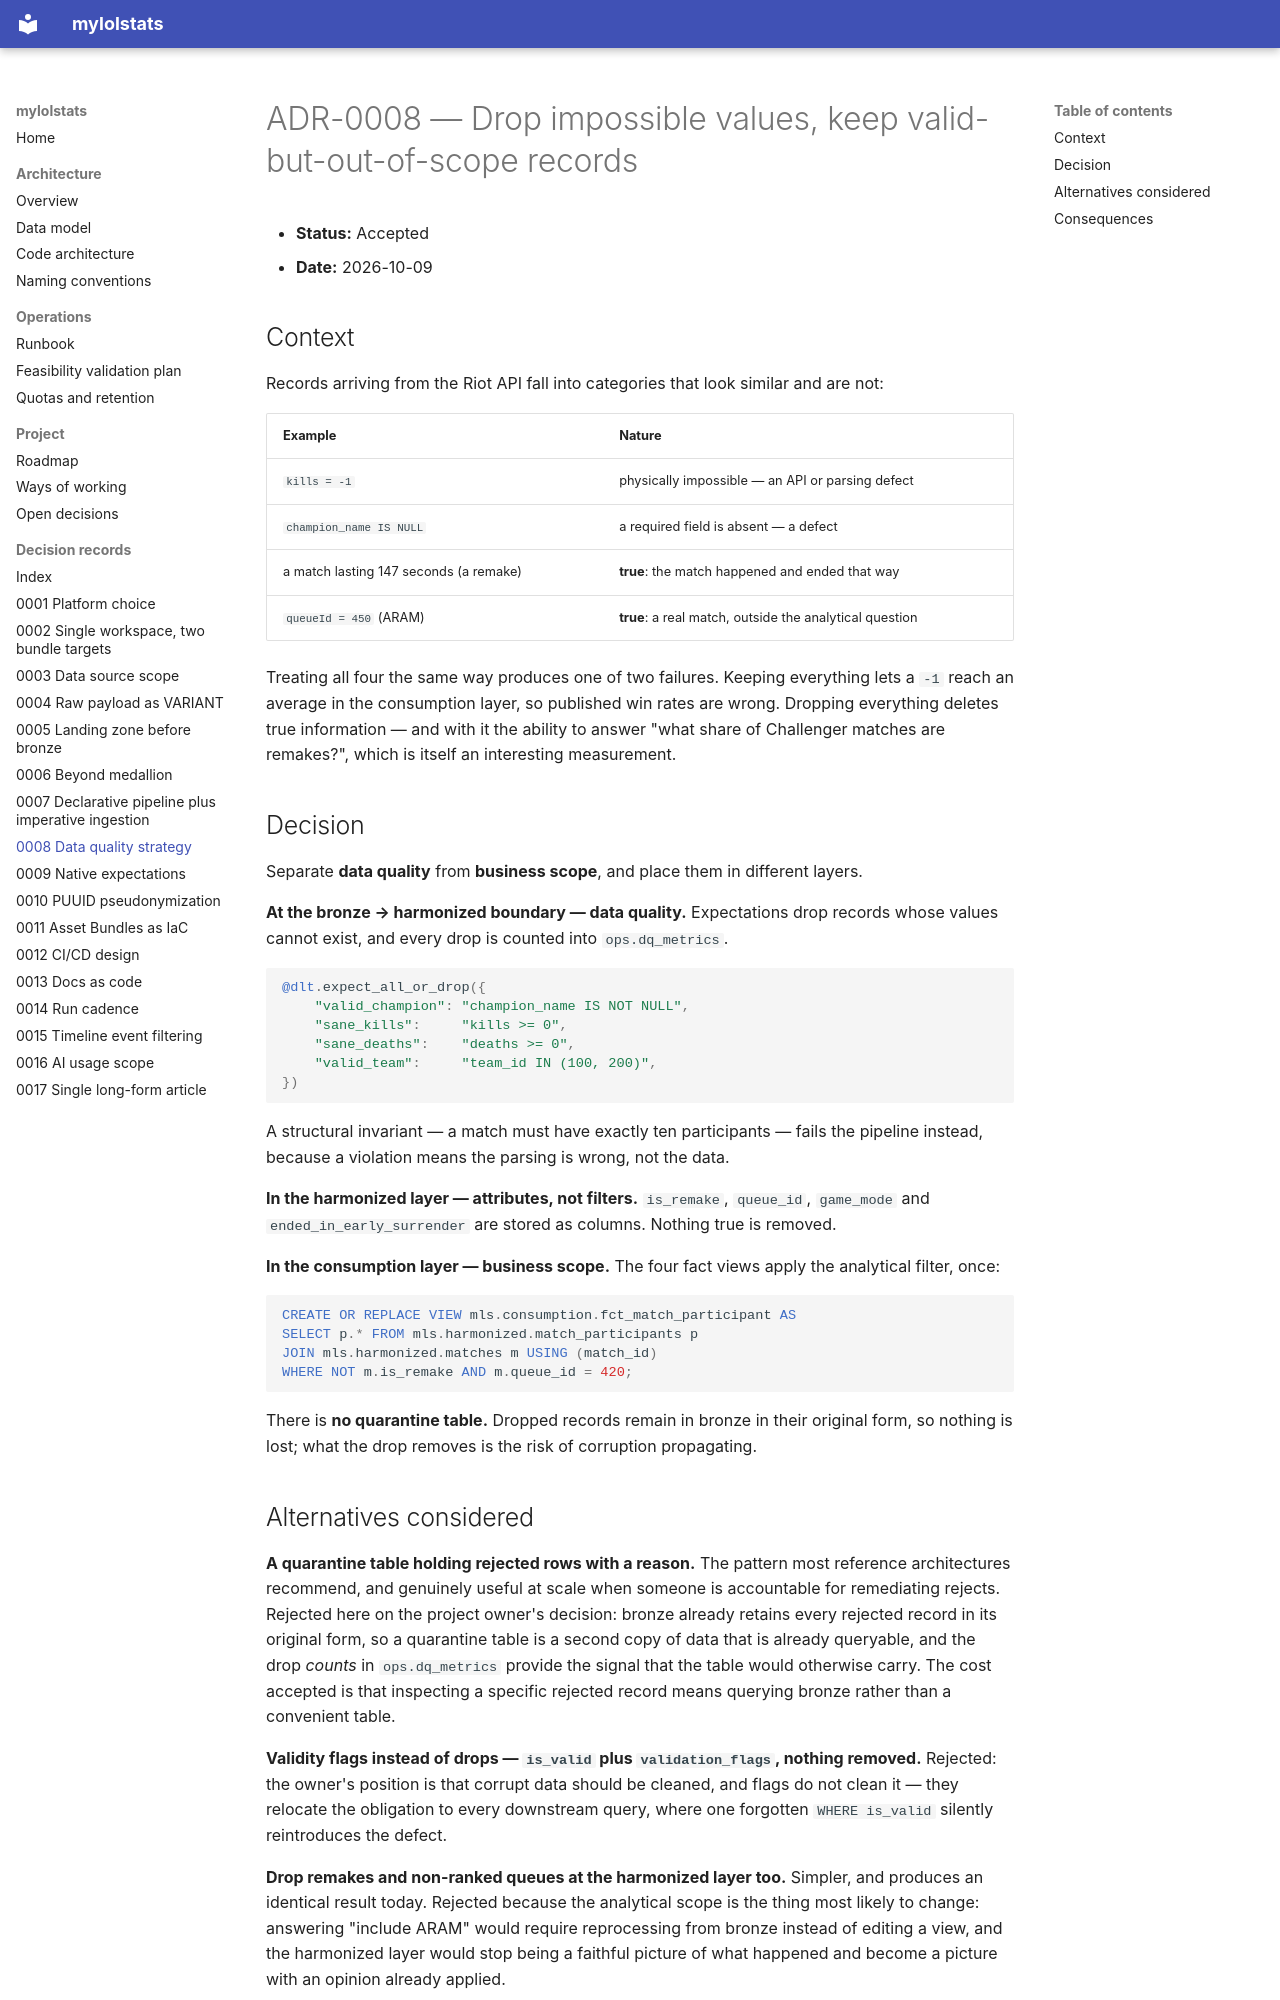

repository: gustavofs-git/dbx-mls · page: adr/0008-data-quality-strategy/index.html · generator: mkdocs

# ADR-0008 — Drop impossible values, keep valid-but-out-of-scope records

- **Status:** Accepted
- **Date:** 2026-10-09

## Context

Records arriving from the Riot API fall into categories that look similar and are not:

| Example | Nature |
|---|---|
| `kills = -1` | physically impossible — an API or parsing defect |
| `champion_name IS NULL` | a required field is absent — a defect |
| a match lasting 147 seconds (a remake) | **true**: the match happened and ended that way |
| `queueId = 450` (ARAM) | **true**: a real match, outside the analytical question |

Treating all four the same way produces one of two failures. Keeping everything lets a `-1`
reach an average in the consumption layer, so published win rates are wrong. Dropping
everything deletes true information — and with it the ability to answer "what share of
Challenger matches are remakes?", which is itself an interesting measurement.

## Decision

Separate **data quality** from **business scope**, and place them in different layers.

**At the bronze → harmonized boundary — data quality.** Expectations drop records whose
values cannot exist, and every drop is counted into `ops.dq_metrics`.

```python
@dlt.expect_all_or_drop({
    "valid_champion": "champion_name IS NOT NULL",
    "sane_kills":     "kills >= 0",
    "sane_deaths":    "deaths >= 0",
    "valid_team":     "team_id IN (100, 200)",
})
```

A structural invariant — a match must have exactly ten participants — fails the pipeline
instead, because a violation means the parsing is wrong, not the data.

**In the harmonized layer — attributes, not filters.** `is_remake`, `queue_id`, `game_mode`
and `ended_in_early_surrender` are stored as columns. Nothing true is removed.

**In the consumption layer — business scope.** The four fact views apply the analytical
filter, once:

```sql
CREATE OR REPLACE VIEW mls.consumption.fct_match_participant AS
SELECT p.* FROM mls.harmonized.match_participants p
JOIN mls.harmonized.matches m USING (match_id)
WHERE NOT m.is_remake AND m.queue_id = 420;
```

There is **no quarantine table.** Dropped records remain in bronze in their original form, so
nothing is lost; what the drop removes is the risk of corruption propagating.
